Run: headless pygame with SDL's dummy video driver; simulated clock (each Clock.tick advances the game by its frame time, no real sleeping); random seed 0; keys injected as events and as key.get_pressed() state; no mouse input.
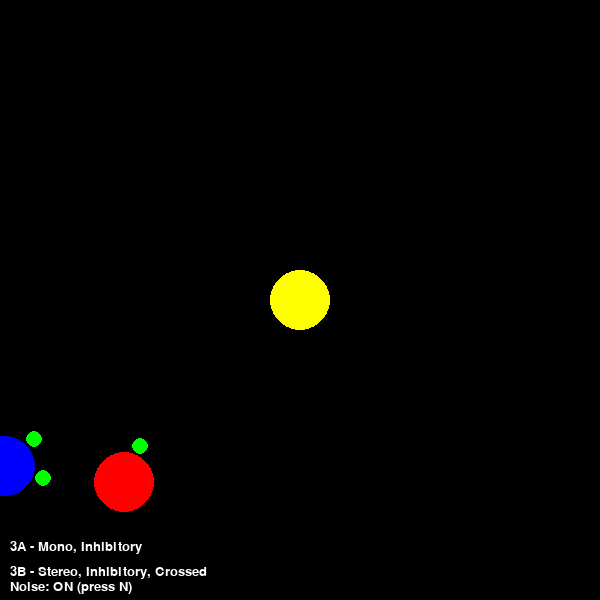
Frame 1 of 4 · flips 1–60 · no input
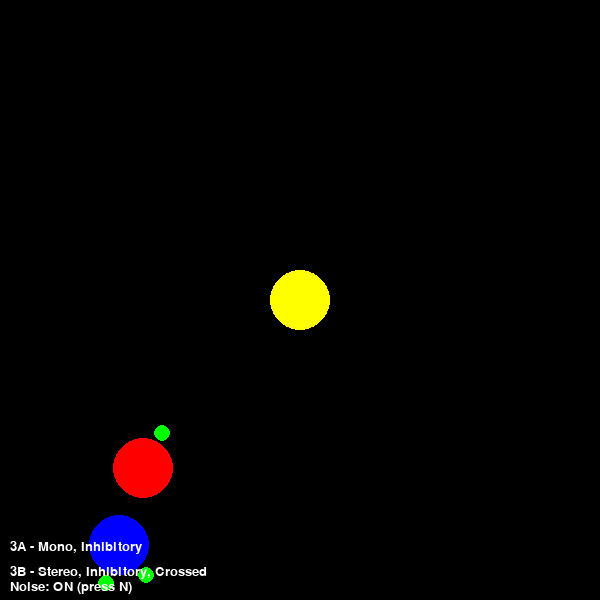
Frame 2 of 4 · flips 61–180 · tapped SPACE, RETURN · held RIGHT (→), D
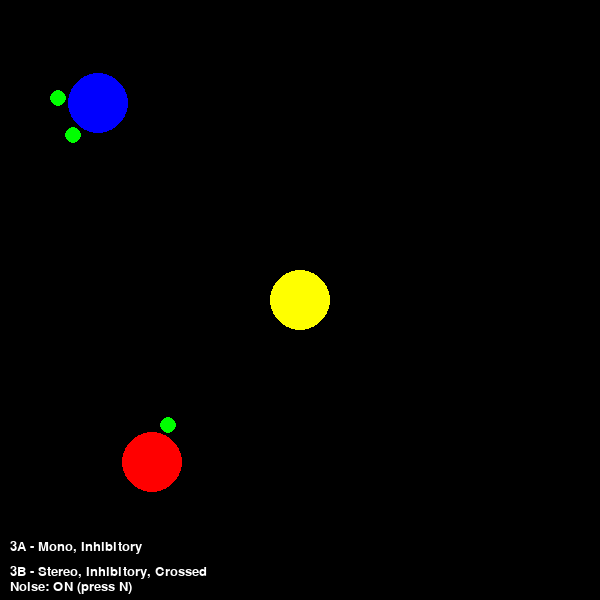
Frame 3 of 4 · flips 181–300 · held DOWN (↓), S
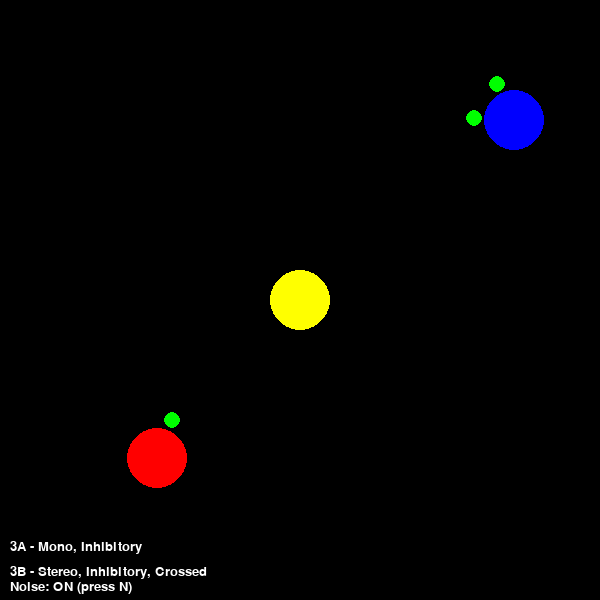
Frame 4 of 4 · flips 301–420 · held LEFT (←), A, UP (↑), W

The pygame program that drew these frames:

import pygame
import math
import random

# Initialize Pygame and font system
pygame.init()
pygame.font.init()
font = pygame.font.SysFont("Arial", 20)

# Setting up the screen dimensions and window title
WIDTH, HEIGHT = 600, 600
screen = pygame.display.set_mode((WIDTH, HEIGHT))
pygame.display.set_caption("Vehicle 3A & 3B")

# Setting the frame rate
clock = pygame.time.Clock()
fps = 120

# Defining the colors for later use
YELLOW = (255, 255, 0)
RED = (255, 0, 0)
BLUE = (0, 0, 255)
GREEN = (0, 255, 0)
WHITE = (255, 255, 255)

# Activation functions for sensor processing
def inverse_distance(d):
    return 1 / d if d != 0 else 1

def threshold(d):
    return inverse_distance(d) if d > 150 else 0

def sinoside(d):
    return math.sin(d / 100)  # scaled down for more realistic values

# Defining a Circle class to draw the sun
class Circle:
    def __init__(self, position, radius=50, color=YELLOW):
        self.position = pygame.math.Vector2(position)
        self.radius = radius
        self.color = color

    def draw(self, surface):
        pygame.draw.circle(surface, self.color, self.position, self.radius)

# Creating a Vehicle class with mono/stereo, crossed wiring, and inhibition
class Vehicle:
    def __init__(self, position, direction, color, mono=True, cross=False, inhibitory=True):
        self.position = pygame.math.Vector2(position)
        self.direction = direction  # angle in degrees
        self.color = color
        self.radius = 30

        # Sensor configuration
        self.sensor_offset = self.radius + 10
        self.sensor_radius = 8

        # Behavior toggles
        self.mono = mono
        self.cross = cross
        self.inhibitory = inhibitory
        self.noise = True  

        # Movement behavior tuning
        self.speed_scaling = 2
        self.rotation_scaling = 3
        self.friction = 0.98 

        self.update_sensors()

    # Calculate the world position of the sensors based on vehicle direction
    def update_sensors(self):
        forward = pygame.math.Vector2(0, -self.sensor_offset)
        self.sensor_left = self.position + forward.rotate(self.direction - 30)
        self.sensor_right = self.position + forward.rotate(self.direction + 30)

    # Draw the vehicle body and sensors
    def draw(self, surface):
        pygame.draw.circle(surface, self.color, self.position, self.radius)
        pygame.draw.circle(surface, GREEN, self.sensor_left, self.sensor_radius)
        if not self.mono:
            pygame.draw.circle(surface, GREEN, self.sensor_right, self.sensor_radius)

    # Move function controlling vehicle behavior
    def move(self, sun_position):
        if self.mono:
            # In mono, only one sensor is active
            d = self.sensor_left.distance_to(sun_position)
            act = sinoside(d) 
            #inverse_distance and threshold can also be used but it shows different behaviors 
            #one reason can be different scaling is required for each function. Normalizing can help solve this issue
            speed = 1 - act if self.inhibitory else act
            left_speed = right_speed = speed
        else:
            # Stereo behavior: each sensor controls a motor
            d_left = self.sensor_left.distance_to(sun_position)
            d_right = self.sensor_right.distance_to(sun_position)

            # If crossed, inputs are swapped
            left_act = sinoside(d_right)
            right_act = sinoside(d_left)

            if self.inhibitory:
                left_speed = 1 - left_act
                right_speed = 1 - right_act
            else:
                left_speed = left_act
                right_speed = right_act

        # Add noise to simulate imperfect motor control
        if self.noise:
            left_speed += random.uniform(-0.05, 0.05)
            right_speed += random.uniform(-0.05, 0.05)

        # Clamp speeds to [0, 1] range
        left_speed = max(0, min(1, left_speed))
        right_speed = max(0, min(1, right_speed))

        # Compute rotation based on difference in motor speeds
        rotation = (right_speed - left_speed) * self.rotation_scaling
        if self.cross:
            rotation *= -1  # Reverses turn direction if wiring is crossed

        # Add directional noise/jitter if enabled
        if self.noise:
            self.direction += rotation + random.uniform(-0.5, 0.5)
        else:
            self.direction += rotation

        # Compute final movement vector
        avg_speed = (left_speed + right_speed) / 2
        avg_speed *= self.speed_scaling
        avg_speed *= self.friction  # slow down based on friction

        move_vec = pygame.math.Vector2(0, -1).rotate(self.direction)
        self.position += move_vec * avg_speed
        self.position.x %= WIDTH
        self.position.y %= HEIGHT

        # Update sensor positions after movement
        self.update_sensors()

# Creating the sun 
sun = Circle((WIDTH // 2, HEIGHT // 2), radius=30, color=YELLOW)

# Creating the two vehicles with different configurations
# Vehicle 3A: Mono sensor, inhibitory behavior
vehicle_3a = Vehicle((100, 500), 55, RED, mono=True, cross=False, inhibitory=True)

# Vehicle 3B: Stereo, inhibitory, crossed wiring
vehicle_3b = Vehicle((500, 500), 55, BLUE, mono=False, cross=True, inhibitory=True)

# Main simulation loop
running = True
while running:
    screen.fill((0, 0, 0))  # background
    sun.draw(screen)

    # Event handling for quit and keyboard toggles
    for event in pygame.event.get():
        if event.type == pygame.QUIT:
            running = False

        if event.type == pygame.KEYDOWN:
            # Toggle mono/stereo mode for both vehicles
            if event.key == pygame.K_m:
                vehicle_3a.mono = not vehicle_3a.mono
                vehicle_3b.mono = not vehicle_3b.mono

            # Toggle noise for both vehicles
            if event.key == pygame.K_n:
                vehicle_3a.noise = not vehicle_3a.noise
                vehicle_3b.noise = not vehicle_3b.noise
                print(f"Noise toggled: {vehicle_3a.noise}")

    # Update and draw both vehicles
    vehicle_3a.move(sun.position)
    vehicle_3b.move(sun.position)
    vehicle_3a.draw(screen)
    vehicle_3b.draw(screen)

    # Display configuration info
    label_3a = font.render("3A - Mono, Inhibitory", True, WHITE)
    label_3b = font.render("3B - Stereo, Inhibitory, Crossed", True, WHITE)
    noise_label = font.render(f"Noise: {'ON' if vehicle_3a.noise else 'OFF'} (press N)", True, WHITE)

    screen.blit(label_3a, (10, HEIGHT - 60))
    screen.blit(label_3b, (10, HEIGHT - 35))
    screen.blit(noise_label, (10, HEIGHT - 20))

    pygame.display.flip()
    clock.tick(fps)

pygame.quit()
